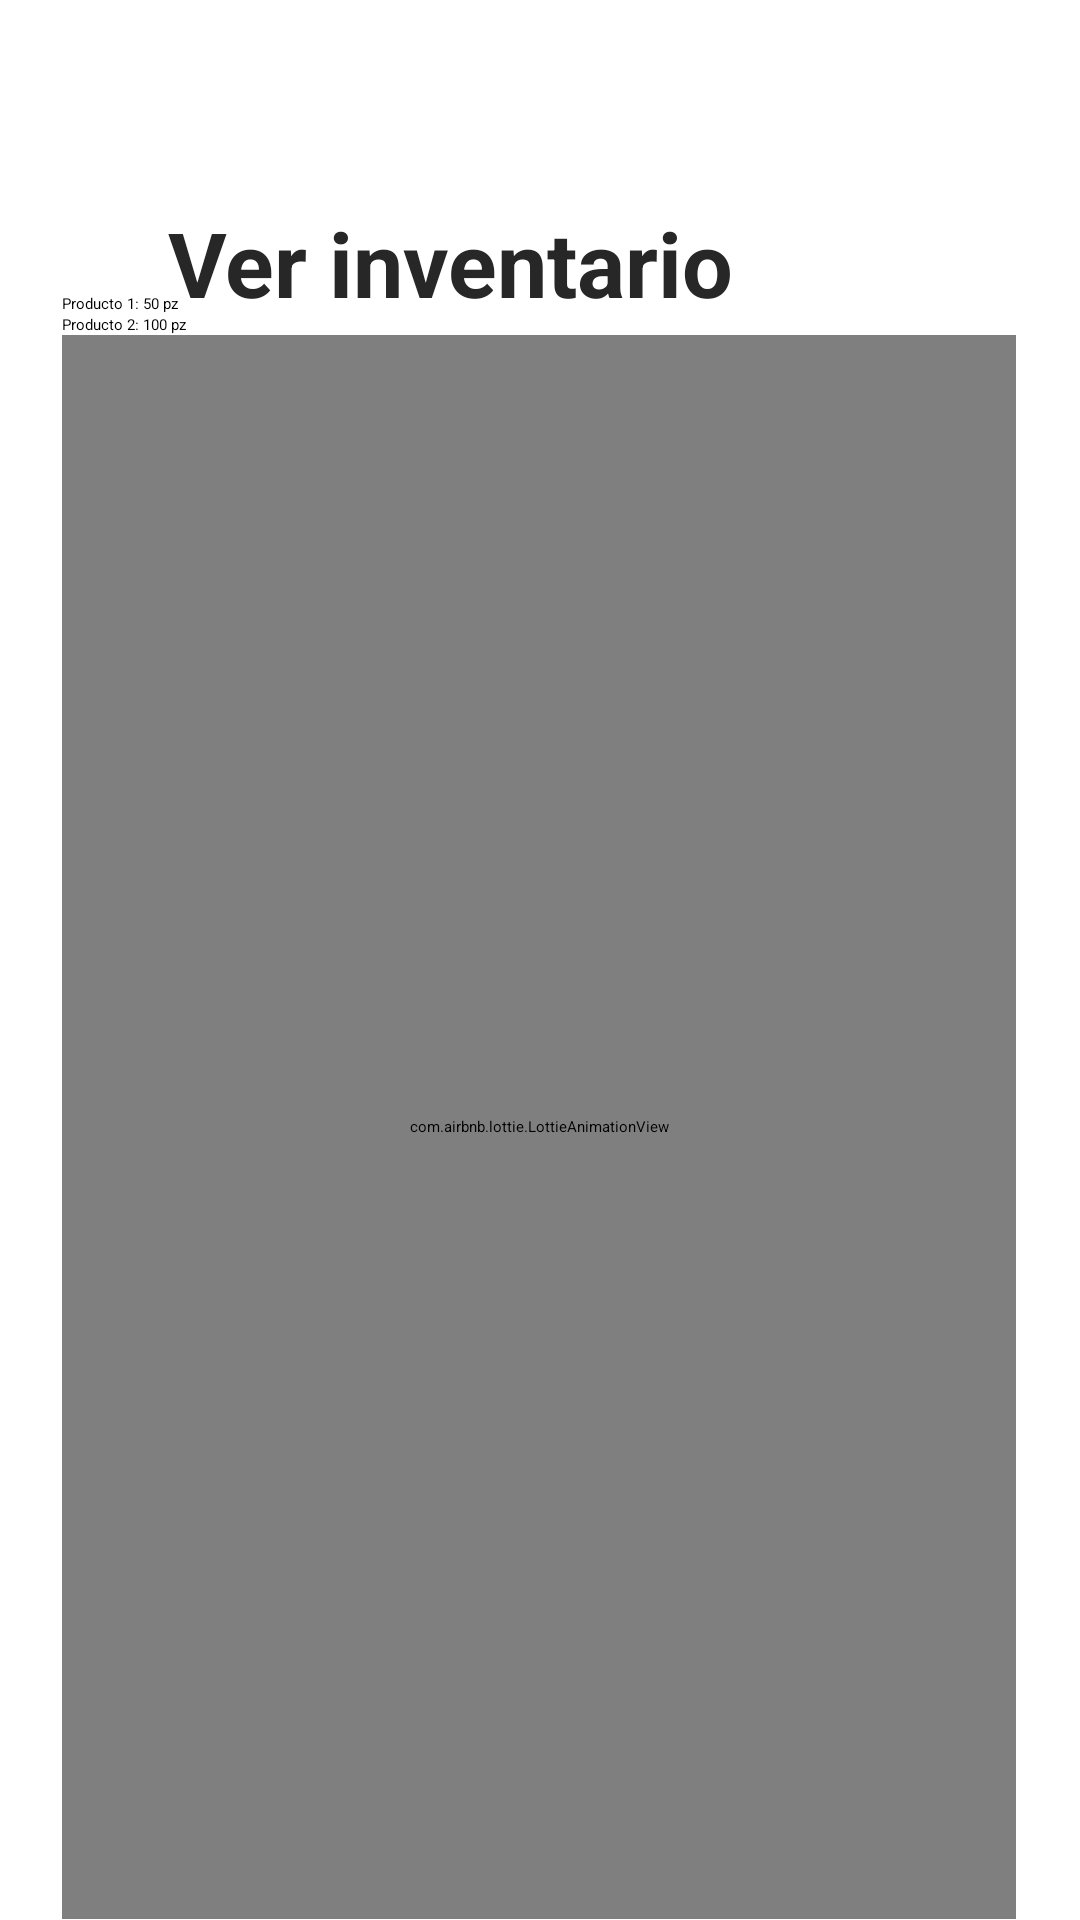

Produce the Android XML layout that renders to this screen, including the resource entries it uses.
<!-- AndroidManifest.xml: application theme Theme.InventarioApp -->
<!-- res/layout/fragment_inventory.xml -->
<?xml version="1.0" encoding="utf-8"?>
<FrameLayout xmlns:android="http://schemas.android.com/apk/res/android"
    xmlns:app="http://schemas.android.com/apk/res-auto"
    xmlns:tools="http://schemas.android.com/tools"
    android:layout_width="match_parent"
    android:layout_height="match_parent"
    tools:context=".InventoryFragment">

    <androidx.constraintlayout.widget.ConstraintLayout
        android:layout_width="match_parent"
        android:layout_height="match_parent">

        <Button
            android:id="@+id/button3"
            android:layout_width="wrap_content"
            android:layout_height="wrap_content"
            android:layout_marginStart="301dp"
            android:layout_marginTop="24dp"
            android:layout_marginEnd="22dp"
            android:layout_marginBottom="28dp"
            android:background="@drawable/btnlogout"
            android:onClick="sendMessage"
            android:text="SALIR"
            android:textColor="#fff"
            app:layout_constraintBottom_toTopOf="@+id/lblLain5"
            app:layout_constraintEnd_toEndOf="parent"
            app:layout_constraintStart_toStartOf="parent"
            app:layout_constraintTop_toTopOf="parent" />

        <TextView
            android:id="@+id/lblLain5"
            android:layout_width="296dp"
            android:layout_height="49dp"
            android:layout_marginStart="56dp"
            android:clickable="false"
            android:text="Ver inventario"
            android:textColor="#272727"
            android:textSize="30sp"
            android:textStyle="bold"
            app:layout_constraintBottom_toBottomOf="parent"
            app:layout_constraintStart_toStartOf="parent"
            app:layout_constraintTop_toTopOf="parent"
            app:layout_constraintVertical_bias="0.114"
            tools:ignore="UnknownIdInLayout" />

        <LinearLayout
            android:layout_width="318dp"
            android:layout_height="585dp"
            android:layout_marginStart="46dp"
            android:layout_marginTop="24dp"
            android:layout_marginEnd="47dp"
            android:orientation="vertical"
            app:layout_constraintBottom_toBottomOf="parent"
            app:layout_constraintEnd_toEndOf="parent"
            app:layout_constraintStart_toStartOf="parent"
            app:layout_constraintTop_toBottomOf="@+id/lblLain5">

            <TextView
                android:id="@+id/textView7"
                android:layout_width="match_parent"
                android:layout_height="wrap_content"
                android:text="Producto 1: 50 pz"
                tools:ignore="UnknownIdInLayout"/>

            <TextView
                android:id="@+id/textView8"
                android:layout_width="match_parent"
                android:layout_height="wrap_content"
                android:text="Producto 2: 100 pz"
                tools:ignore="UnknownIdInLayout"/>

            <com.airbnb.lottie.LottieAnimationView
                android:id="@+id/animation_view"
                android:layout_width="match_parent"
                android:layout_height="528dp"
                app:lottie_autoPlay="true"
                app:lottie_loop="true"
                app:lottie_rawRes="@raw/aad" />
        </LinearLayout>


    </androidx.constraintlayout.widget.ConstraintLayout>

</FrameLayout>
<!-- resources referenced by this layout -->
<resources>

</resources>
